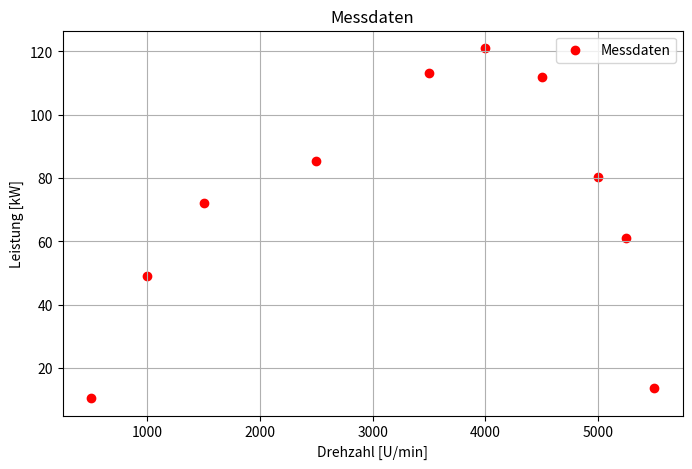
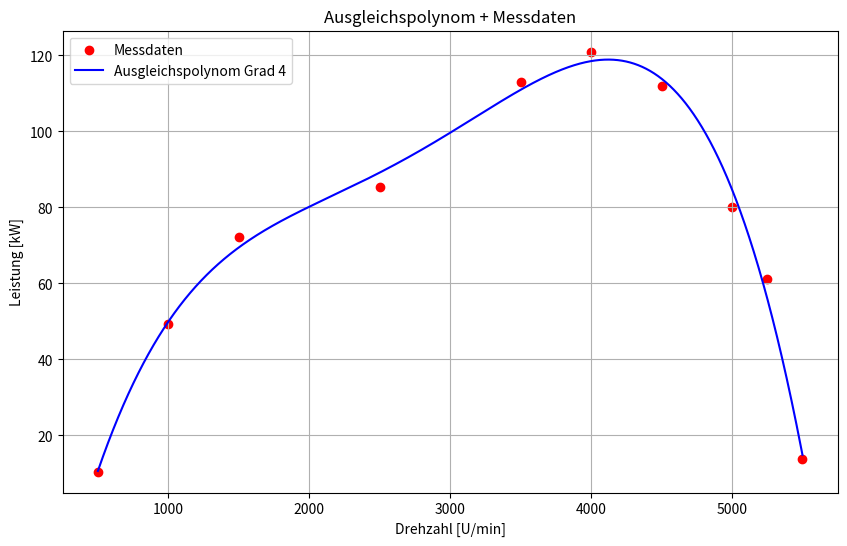

Source code (Python) for these figures, in order:
import numpy as np
import matplotlib.pyplot as plt
from numpy.linalg import solve
from sympy import symbols, diff, lambdify

# === Gegebene Messdaten ===
d = np.array([500, 1000, 1500, 2500, 3500, 4000, 4500, 5000, 5250, 5500])  # Drehzahlen
P = np.array([10.5, 49.2, 72.1, 85.4, 113, 121, 112, 80.2, 61.1, 13.8])    # Leistungen

# === a) Punktplot + Grad des Polynoms wählen ===
plt.figure(figsize=(8, 5))
plt.scatter(d, P, color='red', label='Messdaten')
plt.xlabel("Drehzahl [U/min]")
plt.ylabel("Leistung [kW]")
plt.title("Messdaten")
plt.grid(True)
plt.legend()
plt.show()

# Kommentar:
# Nach visuellem Eindruck scheint ein Polynom vom Grad 4 oder 5 sinnvoll.
# Du kannst das unten bei "grad" ändern:

grad = 4  # <- anpassen, wenn du anderen Grad willst

# === b) Normale Gleichungen manuell lösen (mit Skalierung) ===

# Skalierung der x-Werte für bessere Numerik
d_scaled = d / 1000  # <- andere Skalierung hier möglich

# Design-Matrix A aufbauen
A = np.vander(d_scaled, grad + 1, increasing=True)  # z.B. [1, x, x², ..., x^n]

# Normalgleichung: (AᵀA)·c = Aᵀ·P
ATA = A.T @ A
ATP = A.T @ P

# Lösen des LGS
coeffs = solve(ATA, ATP)  # enthält die Koeffizienten des Ausgleichspolynoms

# Kommentar:
# Bei anderer Aufgabe musst du nur:
# - d, P anpassen
# - evtl. andere Skalierung wählen
# - grad ändern

# Polynomauswertung für Plot
d_plot = np.arange(500, 5501, 1)
d_plot_scaled = d_plot / 1000
A_plot = np.vander(d_plot_scaled, grad + 1, increasing=True)
P_fit = A_plot @ coeffs

# Plot mit Ausgleichspolynom
plt.figure(figsize=(10, 6))
plt.scatter(d, P, color='red', label='Messdaten')
plt.plot(d_plot, P_fit, label=f'Ausgleichspolynom Grad {grad}', color='blue')
plt.xlabel("Drehzahl [U/min]")
plt.ylabel("Leistung [kW]")
plt.title("Ausgleichspolynom + Messdaten")
plt.grid(True)
plt.legend()
plt.show()

# === c) Newton-Verfahren zur Bestimmung des Maximums ===

# Symbolisches Polynom aufstellen
x = symbols('x')  # x ist skalierte Drehzahl
poly_expr = sum(coeffs[i] * x**i for i in range(grad + 1))
poly_prime = diff(poly_expr, x)
poly_doubleprime = diff(poly_prime, x)

# Funktionen für Newton-Verfahren
f = lambdify(x, poly_prime)
f_prime = lambdify(x, poly_doubleprime)

# Startwert: z.B. in der Nähe der maximalen Messwertstelle
x0 = 4.0  # Startwert (entspricht 4000 U/min)

tol = 1e-6
max_iter = 20

for i in range(max_iter):
    fx = f(x0)
    fpx = f_prime(x0)
    if abs(fpx) < 1e-10:
        print("Ableitung zu klein – Verfahren abgebrochen.")
        break
    x1 = x0 - fx / fpx
    if abs(x1 - x0) < tol:
        break
    x0 = x1

max_drehzahl = x1 * 1000  # Rückskalierung
max_leistung = sum(coeffs[i] * (x1)**i for i in range(grad + 1))

print(f"\nMaximum der Leistung bei Drehzahl ≈ {max_drehzahl:.2f} U/min")
print(f"Maximale Leistung ≈ {max_leistung:.2f} kW")
